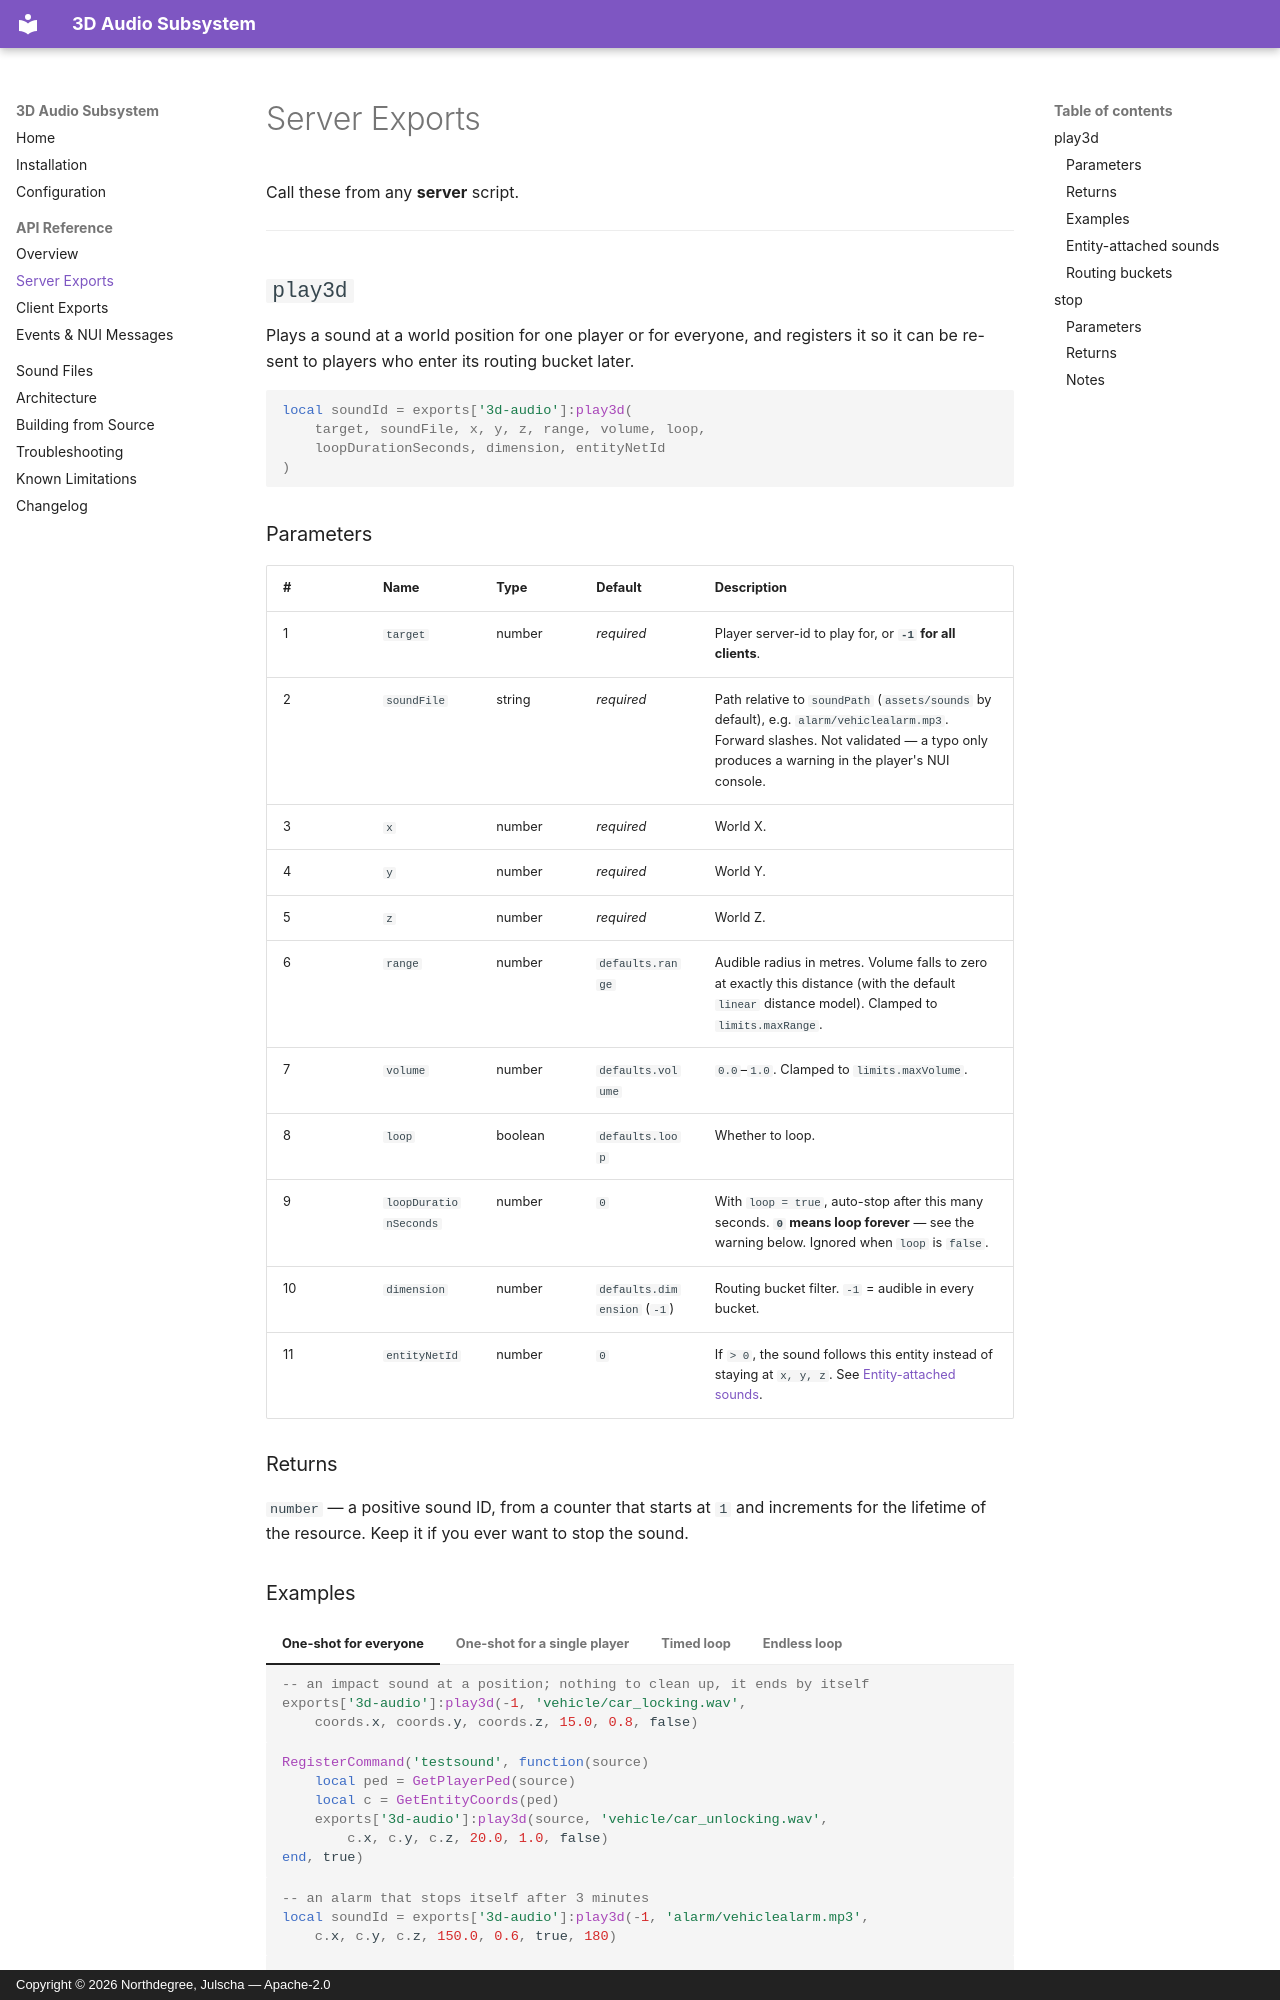

repository: HeartC-O-R-E/3D-Audio-Subsystem · page: api/server/index.html · generator: mkdocs · copyright: Copyright © 2026 Northdegree, Julscha — Apache-2.0

# Server Exports

Call these from any **server** script.

---

## `play3d`

Plays a sound at a world position for one player or for everyone, and registers it
so it can be re-sent to players who enter its routing bucket later.

```lua
local soundId = exports['3d-audio']:play3d(
    target, soundFile, x, y, z, range, volume, loop,
    loopDurationSeconds, dimension, entityNetId
)
```

### Parameters

| # | Name | Type | Default | Description |
|---|---|---|---|---|
| 1 | `target` | number | *required* | Player server-id to play for, or **`-1` for all clients**. |
| 2 | `soundFile` | string | *required* | Path relative to `soundPath` (`assets/sounds` by default), e.g. `alarm/vehiclealarm.mp3`. Forward slashes. Not validated — a typo only produces a warning in the player's NUI console. |
| 3 | `x` | number | *required* | World X. |
| 4 | `y` | number | *required* | World Y. |
| 5 | `z` | number | *required* | World Z. |
| 6 | `range` | number | `defaults.range` | Audible radius in metres. Volume falls to zero at exactly this distance (with the default `linear` distance model). Clamped to `limits.maxRange`. |
| 7 | `volume` | number | `defaults.volume` | `0.0`–`1.0`. Clamped to `limits.maxVolume`. |
| 8 | `loop` | boolean | `defaults.loop` | Whether to loop. |
| 9 | `loopDurationSeconds` | number | `0` | With `loop = true`, auto-stop after this many seconds. **`0` means loop forever** — see the warning below. Ignored when `loop` is `false`. |
| 10 | `dimension` | number | `defaults.dimension` (`-1`) | Routing bucket filter. `-1` = audible in every bucket. |
| 11 | `entityNetId` | number | `0` | If `> 0`, the sound follows this entity instead of staying at `x, y, z`. See [Entity-attached sounds](#entity-attached-sounds). |

### Returns

`number` — a positive sound ID, from a counter that starts at `1` and increments
for the lifetime of the resource. Keep it if you ever want to stop the sound.
